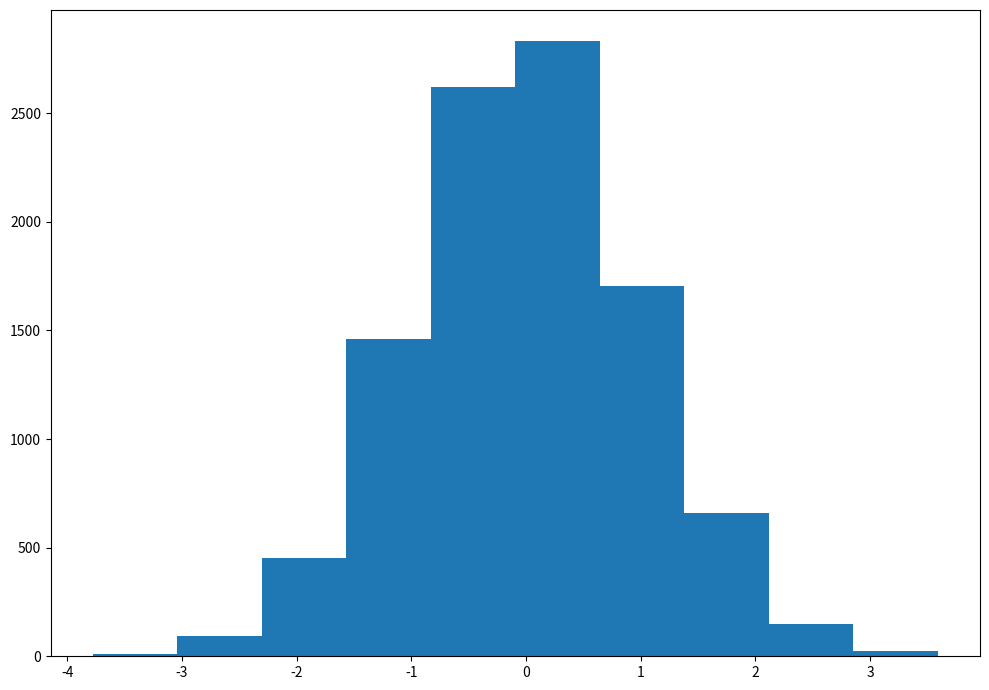

Write Python code to recreate this figure.
import matplotlib.pyplot as plt
import numpy as np
import seaborn as sns
import pandas as pd

np.random.seed(23685752);
N_points = 10000;
n_bins = 20;

x = np.random.randn(N_points);
y = .8 ** x + np.random.randn(10000) + 25

fig, axs = plt.subplots(1, 1, 
                        figsize = (10, 7),
                        tight_layout = True );

axs.hist(x, )
